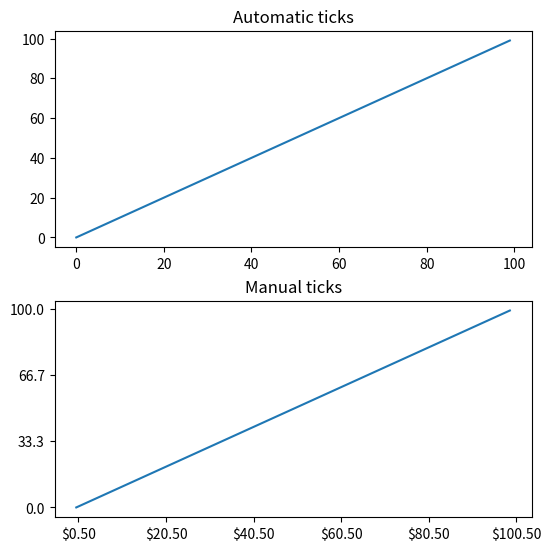
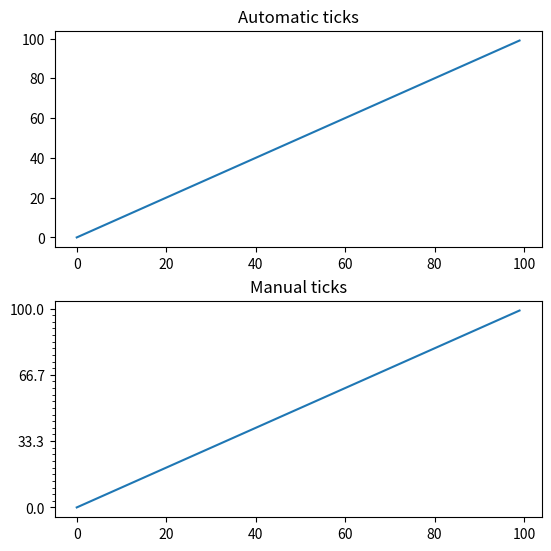
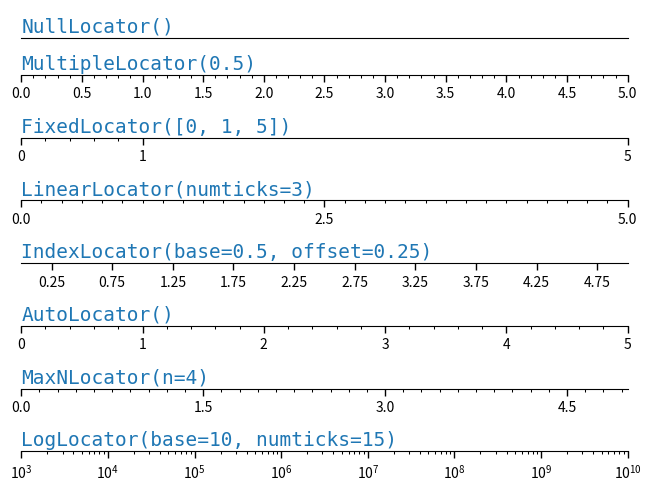
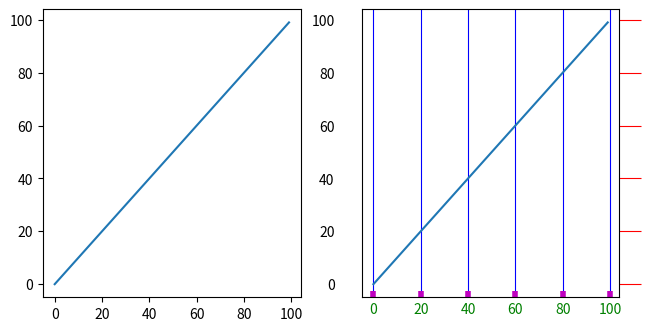

Write the Python code that produced these figures, in order.
import numpy as np
import matplotlib.pyplot as plt

import matplotlib.ticker as ticker


fig, axs = plt.subplots(2, 1, figsize=(5.4, 5.4), layout='constrained')
x = np.arange(100)
for nn, ax in enumerate(axs):
    ax.plot(x, x)
    if nn == 1:
        ax.set_title('Manual ticks')
        ax.set_yticks(np.arange(0, 100.1, 100/3))
        xticks = np.arange(0.50, 101, 20)
        xlabels = [f'\\${x:1.2f}' for x in xticks]
        ax.set_xticks(xticks, labels=xlabels)
    else:
        ax.set_title('Automatic ticks')

fig, axs = plt.subplots(2, 1, figsize=(5.4, 5.4), layout='constrained')
x = np.arange(100)
for nn, ax in enumerate(axs):
    ax.plot(x, x)
    if nn == 1:
        ax.set_title('Manual ticks')
        ax.set_yticks(np.arange(0, 100.1, 100/3))
        ax.set_yticks(np.arange(0, 100.1, 100/30), minor=True)
    else:
        ax.set_title('Automatic ticks')

def setup(ax, title):
    """Set up common parameters for the Axes in the example."""
    # only show the bottom spine
    ax.yaxis.set_major_locator(ticker.NullLocator())
    ax.spines[['left', 'right', 'top']].set_visible(False)

    ax.xaxis.set_ticks_position('bottom')
    ax.tick_params(which='major', width=1.00, length=5)
    ax.tick_params(which='minor', width=0.75, length=2.5)
    ax.set_xlim(0, 5)
    ax.set_ylim(0, 1)
    ax.text(0.0, 0.2, title, transform=ax.transAxes,
            fontsize=14, fontname='Monospace', color='tab:blue')


fig, axs = plt.subplots(8, 1, layout='constrained')

# Null Locator
setup(axs[0], title="NullLocator()")
axs[0].xaxis.set_major_locator(ticker.NullLocator())
axs[0].xaxis.set_minor_locator(ticker.NullLocator())

# Multiple Locator
setup(axs[1], title="MultipleLocator(0.5)")
axs[1].xaxis.set_major_locator(ticker.MultipleLocator(0.5))
axs[1].xaxis.set_minor_locator(ticker.MultipleLocator(0.1))

# Fixed Locator
setup(axs[2], title="FixedLocator([0, 1, 5])")
axs[2].xaxis.set_major_locator(ticker.FixedLocator([0, 1, 5]))
axs[2].xaxis.set_minor_locator(ticker.FixedLocator(np.linspace(0.2, 0.8, 4)))

# Linear Locator
setup(axs[3], title="LinearLocator(numticks=3)")
axs[3].xaxis.set_major_locator(ticker.LinearLocator(3))
axs[3].xaxis.set_minor_locator(ticker.LinearLocator(31))

# Index Locator
setup(axs[4], title="IndexLocator(base=0.5, offset=0.25)")
axs[4].plot(range(0, 5), [0]*5, color='white')
axs[4].xaxis.set_major_locator(ticker.IndexLocator(base=0.5, offset=0.25))

# Auto Locator
setup(axs[5], title="AutoLocator()")
axs[5].xaxis.set_major_locator(ticker.AutoLocator())
axs[5].xaxis.set_minor_locator(ticker.AutoMinorLocator())

# MaxN Locator
setup(axs[6], title="MaxNLocator(n=4)")
axs[6].xaxis.set_major_locator(ticker.MaxNLocator(4))
axs[6].xaxis.set_minor_locator(ticker.MaxNLocator(40))

# Log Locator
setup(axs[7], title="LogLocator(base=10, numticks=15)")
axs[7].set_xlim(10**3, 10**10)
axs[7].set_xscale('log')
axs[7].xaxis.set_major_locator(ticker.LogLocator(base=10, numticks=15))
plt.show()

def setup(ax, title):
    """Set up common parameters for the Axes in the example."""
    # only show the bottom spine
    ax.yaxis.set_major_locator(ticker.NullLocator())
    ax.spines[['left', 'right', 'top']].set_visible(False)

    # define tick positions
    ax.xaxis.set_major_locator(ticker.MultipleLocator(1.00))
    ax.xaxis.set_minor_locator(ticker.MultipleLocator(0.25))

    ax.xaxis.set_ticks_position('bottom')
    ax.tick_params(which='major', width=1.00, length=5)
    ax.tick_params(which='minor', width=0.75, length=2.5, labelsize=10)
    ax.set_xlim(0, 5)
    ax.set_ylim(0, 1)
    ax.text(0.0, 0.2, title, transform=ax.transAxes,
            fontsize=14, fontname='Monospace', color='tab:blue')


fig = plt.figure(figsize=(8, 8), layout='constrained')
fig0, fig1, fig2 = fig.subfigures(3, height_ratios=[1.5, 1.5, 7.5])

fig0.suptitle('String Formatting', fontsize=16, x=0, ha='left')
ax0 = fig0.subplots()

setup(ax0, title="'{x} km'")
ax0.xaxis.set_major_formatter('{x} km')

fig1.suptitle('Function Formatting', fontsize=16, x=0, ha='left')
ax1 = fig1.subplots()

setup(ax1, title="def(x, pos): return str(x-5)")
ax1.xaxis.set_major_formatter(lambda x, pos: str(x-5))

fig2.suptitle('Formatter Object Formatting', fontsize=16, x=0, ha='left')
axs2 = fig2.subplots(7, 1)

setup(axs2[0], title="NullFormatter()")
axs2[0].xaxis.set_major_formatter(ticker.NullFormatter())

setup(axs2[1], title="StrMethodFormatter('{x:.3f}')")
axs2[1].xaxis.set_major_formatter(ticker.StrMethodFormatter("{x:.3f}"))

setup(axs2[2], title="FormatStrFormatter('#%d')")
axs2[2].xaxis.set_major_formatter(ticker.FormatStrFormatter("#%d"))


def fmt_two_digits(x, pos):
    return f'[{x:.2f}]'


setup(axs2[3], title='FuncFormatter("[{:.2f}]".format)')
axs2[3].xaxis.set_major_formatter(ticker.FuncFormatter(fmt_two_digits))

setup(axs2[4], title="FixedFormatter(['A', 'B', 'C', 'D', 'E', 'F'])")
# FixedFormatter should only be used together with FixedLocator.
# Otherwise, one cannot be sure where the labels will end up.
positions = [0, 1, 2, 3, 4, 5]
labels = ['A', 'B', 'C', 'D', 'E', 'F']
axs2[4].xaxis.set_major_locator(ticker.FixedLocator(positions))
axs2[4].xaxis.set_major_formatter(ticker.FixedFormatter(labels))

setup(axs2[5], title="ScalarFormatter()")
axs2[5].xaxis.set_major_formatter(ticker.ScalarFormatter(useMathText=True))

setup(axs2[6], title="PercentFormatter(xmax=5)")
axs2[6].xaxis.set_major_formatter(ticker.PercentFormatter(xmax=5))

fig, axs = plt.subplots(1, 2, figsize=(6.4, 3.2), layout='constrained')

for nn, ax in enumerate(axs):
    ax.plot(np.arange(100))
    if nn == 1:
        ax.grid('on')
        ax.tick_params(right=True, left=False, axis='y', color='r', length=16,
                       grid_color='none')
        ax.tick_params(axis='x', color='m', length=4, direction='in', width=4,
                       labelcolor='g', grid_color='b')